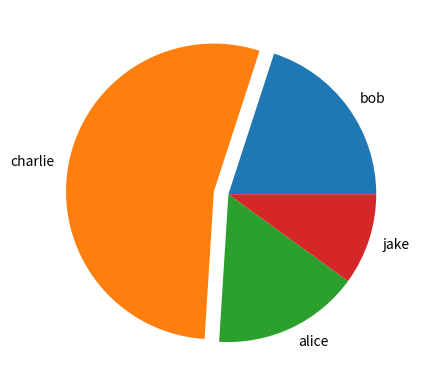

Write the Python code that produced this figure.
# -*- coding: utf-8 -*-
"""
Created on Wed Oct 14 13:30:34 2020
@author: Gyan Krishna
Demonstration of pie charts
"""
import matplotlib.pyplot as plt
import numpy

labels = 'bob', 'charlie', 'alice', 'jake',
sizes = [20, 54, 16, 10]
explode = (0, 0.1, 0, 0)

plt.pie(sizes, explode, labels)
plt.show()
